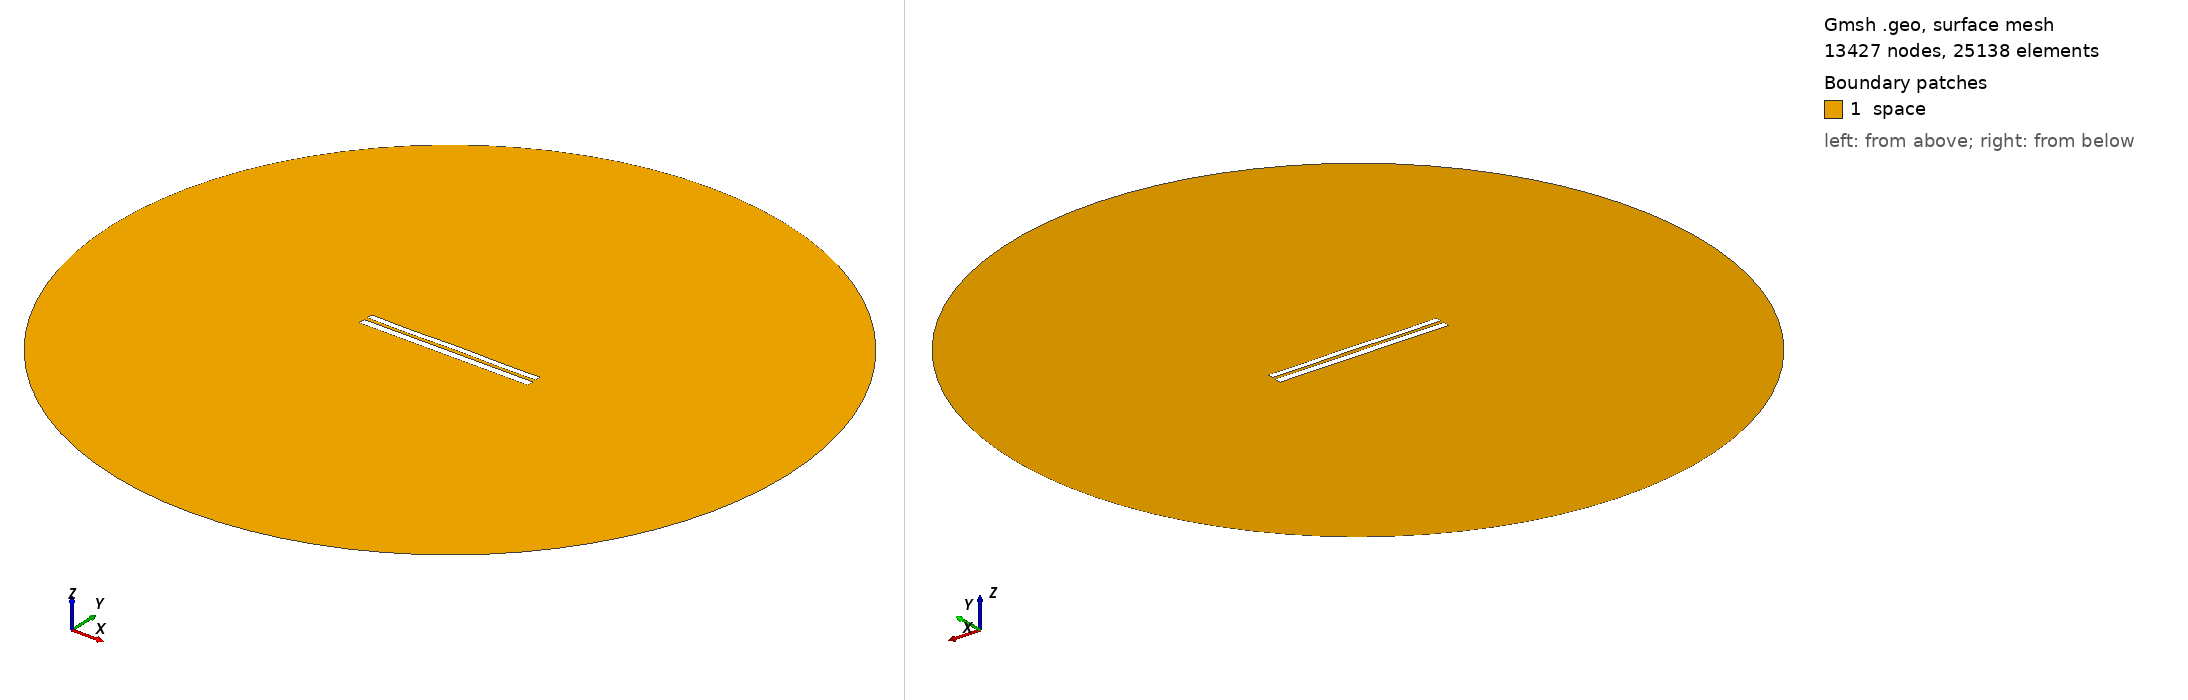

Gmsh geometry script, surface-meshed: 13427 nodes, 25138 surface elements. Boundary patches (legend numbers): 1 space. Left view from above one corner, right view from below the opposite corner. Legend entries are the model's physical surfaces. The drawing asked Gmsh for element sizes between 1% and 20% of the model's largest extent; the script's own settings can give other sizes.

=== 7681.geo (drawn) ===
//---------------------------------------
// Geometry kernel
//---------------------------------------

SetFactory("OpenCASCADE");



//---------------------------------------
// Parameters of the geometry
//---------------------------------------

// Overetch of the upper plate
overetch = 0.25;

// Distance between the plates
distance = 2.0;

// Discretization over the x axis (for the deformation)
nx = 50; 

// Length of the plate
L = 100 - overetch; 

// Number of modes
n = 4; 

// 1st mode coefficient
coeff(1) = -0.075;
beta(1) = 0.596864 * 3.1415926535 / L;

// 2nd mode coefficient
coeff(2) = 0.0;
beta(2) = 1.49418 * 3.1415926535 / L;

// 3rd mode coefficient
coeff(3) = -0.075;
beta(3) = 2.50025 * 3.1415926535 / L;

// 4th mode coefficient
coeff(4) = -0.15;
beta(4) = 3.49999 * 3.1415926535 / L;



//---------------------------------------
// Upper plate (deformed rectangle)
//---------------------------------------

// Coordiantes of the upper plate
xmin = -50;
xmax = 50 - overetch;

// Height of the upper plate
yheight = 4 - 2 * overetch;

// Indexes of the points
UpperID[] = {};
LowerID[] = {};
LeftID[] = {};
RightID[] = {};

// Point index
p = 1;

// Horizontal edges
For i In {1:nx}
    x = xmin + (i-1)*(xmax - xmin)/(nx-1);

    y_bottom = distance / 2 + overetch;
    For j In {1:n}
        C = (Cosh(beta(j)*L) + Cos(beta(j)*L)) / (Sinh(beta(j)*L) + Sin(beta(j)*L));
        y_bottom  = y_bottom + coeff(j) * (Cosh(beta(j)*(x+50)) - Cos(beta(j)*(x+50)) - C * (Sinh(beta(j)*(x+50)) - Sin(beta(j)*(x+50))));
    EndFor

    y_top = y_bottom + yheight;

    Point(p) = {x, y_top, 0, 1.0};
    UpperID[i] = p;
    p = p + 1;

    Point(p) = {x, y_bottom, 0, 1.0};
    LowerID[i] = p;
    p = p + 1;
EndFor

// Create point lists
UpperPts[] = {}; LowerPts[] = {};
For i In {1:nx}
  UpperPts[] += {UpperID[i]};
  LowerPts[] += {LowerID[i]};
EndFor

// Build splines
Spline(1) = {UpperPts[]};
Spline(2) = {LowerPts[]};
Line(3) = {LowerPts[nx-1], UpperPts[nx-1]};
Line(4) = {LowerPts[0], UpperPts[0]};

// Build the plane surface
Curve Loop(1) = {2, 3, -1, -4};
Plane Surface(1) = {1};



//---------------------------------------
// Lower plate (rectangle)
//---------------------------------------

// Vertices
Point(1001) = {-50, -1, 0, 1.0};
Point(1002) = { 50, -1, 0, 1.0};
Point(1003) = { 50,  -5, 0, 1.0};
Point(1004) = {-50,  -5, 0, 1.0};

// Edges
Line(5) = {1001, 1002};
Line(6) = {1002, 1003};
Line(7) = {1003, 1004};
Line(8) = {1004, 1001};

// Plane surface
Line Loop(2) = {5, 6, 7, 8};
Plane Surface(2) = {2}; 



//---------------------------------------
// Outer (fictious) boundary
//---------------------------------------

// Points
Point(1005) = {0, 0, 0};       // Center
Point(1006) = {200, 0, 0};     // Start point
Point(1007) = {0, 200, 0};     // 90 degrees
Point(1008) = {-200, 0, 0};    // 180 degrees
Point(1009) = {0, -200, 0};    // 270 degrees

// Circle arcs (each needs start, center, end)
Circle(9) = {1006, 1005, 1007};
Circle(10) = {1007, 1005, 1008};
Circle(11) = {1008, 1005, 1009};
Circle(12) = {1009, 1005, 1006};

// Plane surface for the entire domain
Curve Loop(3) = {9, 10, 11, 12};
Surface(3) = {3};

// Subtract the plates from the whole domain to obtain the actual domain where we want to solve the equations
BooleanDifference{ Surface{3}; Delete; }{ Surface{1}; Surface{2}; Delete; }




//---------------------------------------
// Transfinite Lines/Curves
//---------------------------------------

// Set the number of points on the boundaries
r = 7;

// Plates
Transfinite Curve {1, 2} = 50*r Using Progression 1;
Transfinite Curve {3, 4} = 2*r Using Progression 1;
Transfinite Line {5, 7} = 50*r Using Progression 1;
Transfinite Line {6, 8} = 2*r Using Progression 1;

// Outer boundary
Transfinite Line {9, 10, 11, 12} = 20 Using Progression 1;



//---------------------------------------
// Physical groups
//---------------------------------------                

// Physical curves (boundaries)
Physical Line("force_segment", 10) = {2};
Physical Line("upper_plate", 11) = {1, 3, 4};
Physical Line("lower_plate", 12) = {5, 6, 7, 8};
Physical Line("boundary", 20) = {9, 10, 11, 12};

// Physical Surfaces
Physical Surface("space", 30) = {3};



//---------------------------------------
// 6. Generate the Mesh
//---------------------------------------

// 2D mesh generation
Mesh 2;
